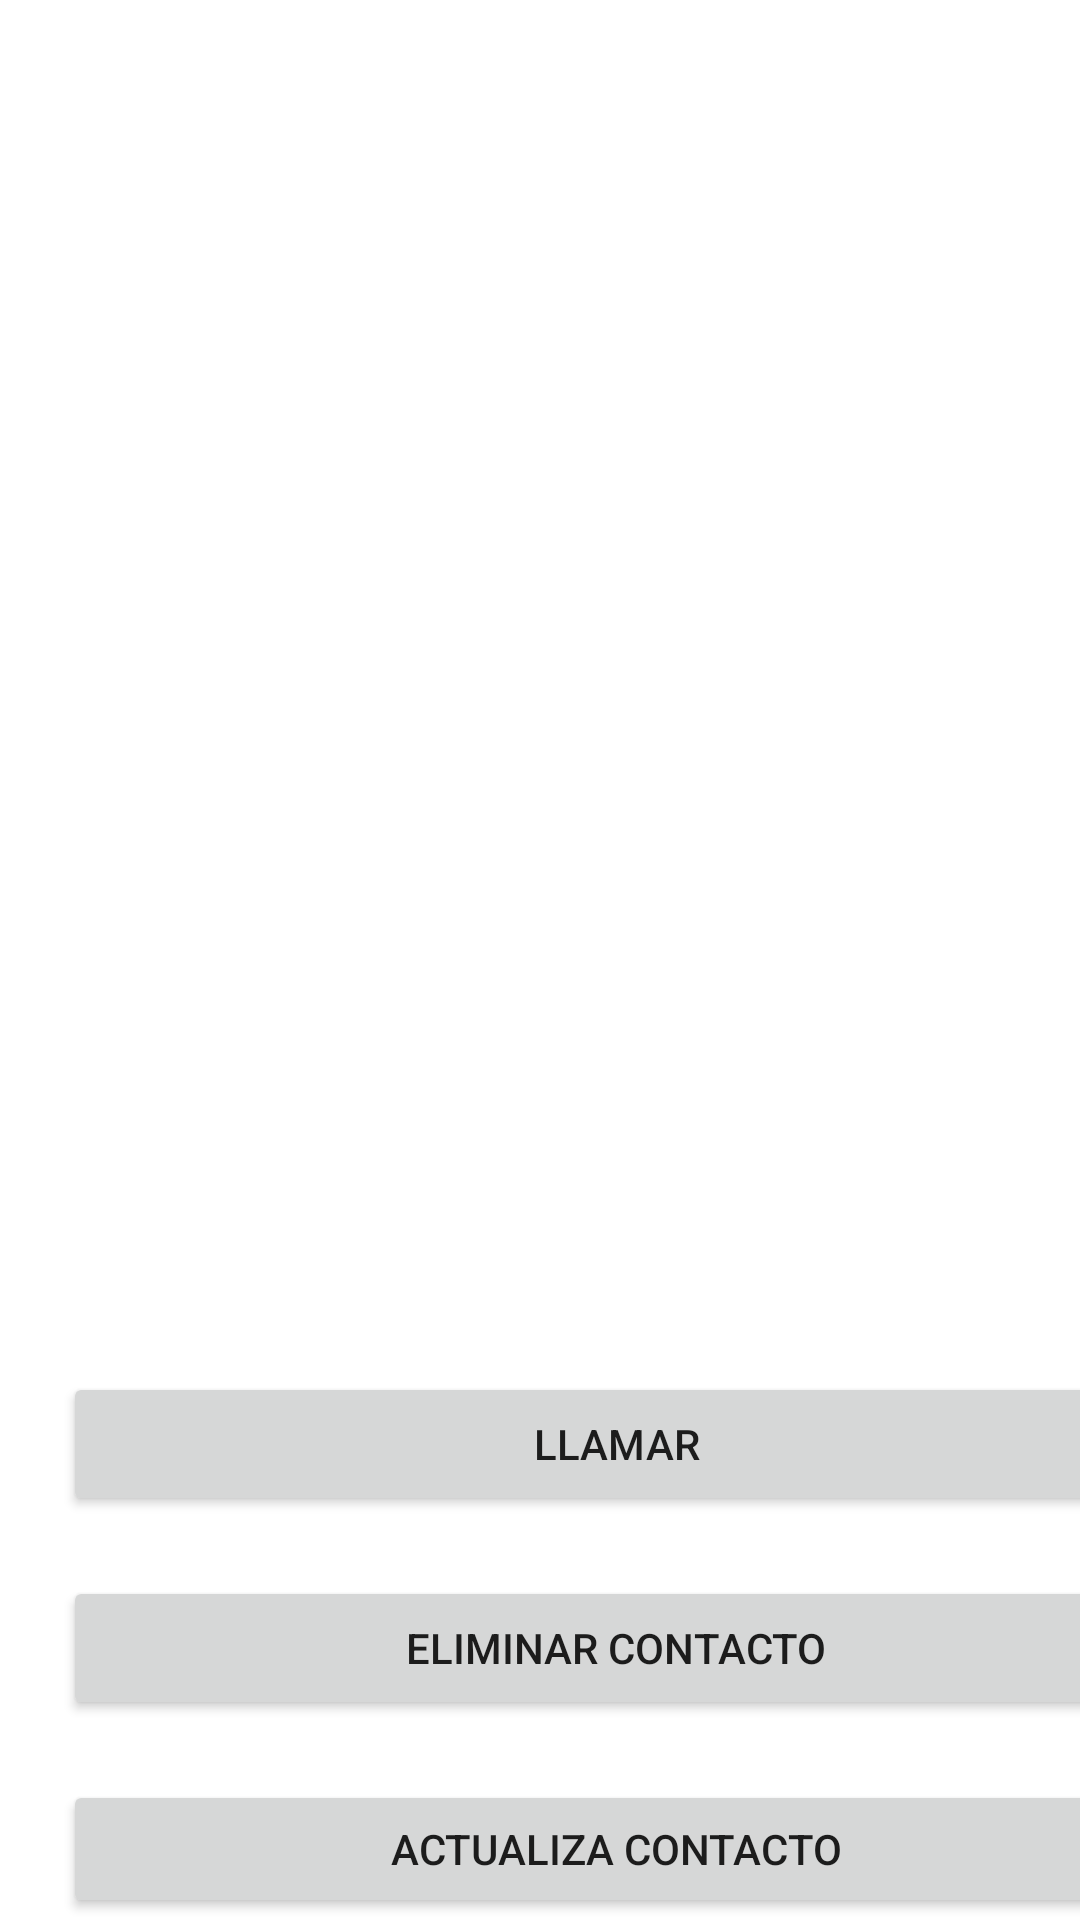

The Android layout XML behind this screen, and the referenced resources:
<!-- AndroidManifest.xml: application theme Theme.PM2E10634 -->
<!-- res/layout/activity_lista.xml -->
<?xml version="1.0" encoding="utf-8"?>
<androidx.constraintlayout.widget.ConstraintLayout xmlns:android="http://schemas.android.com/apk/res/android"
    xmlns:app="http://schemas.android.com/apk/res-auto"
    xmlns:tools="http://schemas.android.com/tools"
    android:layout_width="match_parent"
    android:layout_height="match_parent"
    tools:context=".Lista">


    <LinearLayout
        android:layout_width="409dp"
        android:layout_height="729dp"
        android:layout_marginStart="1dp"
        android:layout_marginTop="1dp"
        android:layout_marginEnd="1dp"
        android:layout_marginBottom="1dp"
        android:orientation="vertical"
        android:paddingTop="30dp"
        app:layout_constraintBottom_toBottomOf="parent"
        app:layout_constraintEnd_toEndOf="parent"
        app:layout_constraintHorizontal_bias="0.0"
        app:layout_constraintStart_toStartOf="parent"
        app:layout_constraintTop_toTopOf="parent"
        app:layout_constraintVertical_bias="1.0">

        <ListView
            android:id="@+id/listacontactos"
            android:layout_width="match_parent"
            android:layout_height="487dp"
            android:layout_marginTop="10dp">


        </ListView>

        <Button
            android:id="@+id/button5"
            android:layout_width="match_parent"
            android:layout_height="wrap_content"
            android:layout_marginLeft="20dp"
            android:layout_marginTop="20dp"
            android:layout_marginRight="20dp"
            android:text="Llamar" />

        <Button
            android:id="@+id/btneliminar"
            android:layout_width="match_parent"
            android:layout_height="wrap_content"
            android:layout_marginLeft="20dp"
            android:layout_marginTop="20dp"
            android:layout_marginRight="20dp"
            android:text="Eliminar Contacto" />

        <Button
            android:id="@+id/button3"
            android:layout_width="match_parent"
            android:layout_height="wrap_content"
            android:layout_marginLeft="20dp"
            android:layout_marginTop="20dp"
            android:layout_marginRight="20dp"
            android:text="Actualiza Contacto" />


    </LinearLayout>


</androidx.constraintlayout.widget.ConstraintLayout>
<!-- resources referenced by this layout -->
<resources>
  <style name="Theme.PM2E10634" parent="Theme.MaterialComponents.DayNight.DarkActionBar">
          
          <item name="colorPrimary">@color/purple_500</item>
          <item name="colorPrimaryVariant">@color/purple_700</item>
          <item name="colorOnPrimary">@color/white</item>
          
          <item name="colorSecondary">@color/teal_200</item>
          <item name="colorSecondaryVariant">@color/teal_700</item>
          <item name="colorOnSecondary">@color/black</item>
          
          <item name="android:statusBarColor" tools:targetApi="l">?attr/colorPrimaryVariant</item>
          
      </style>
  <color name="purple_500">#FF55555C</color>
  <color name="purple_700">#000000</color>
  <color name="white">#FFFFFFFF</color>
  <color name="teal_200">#01453E</color>
  <color name="teal_700">#FF018786</color>
  <color name="black">#FF000000</color>
</resources>
